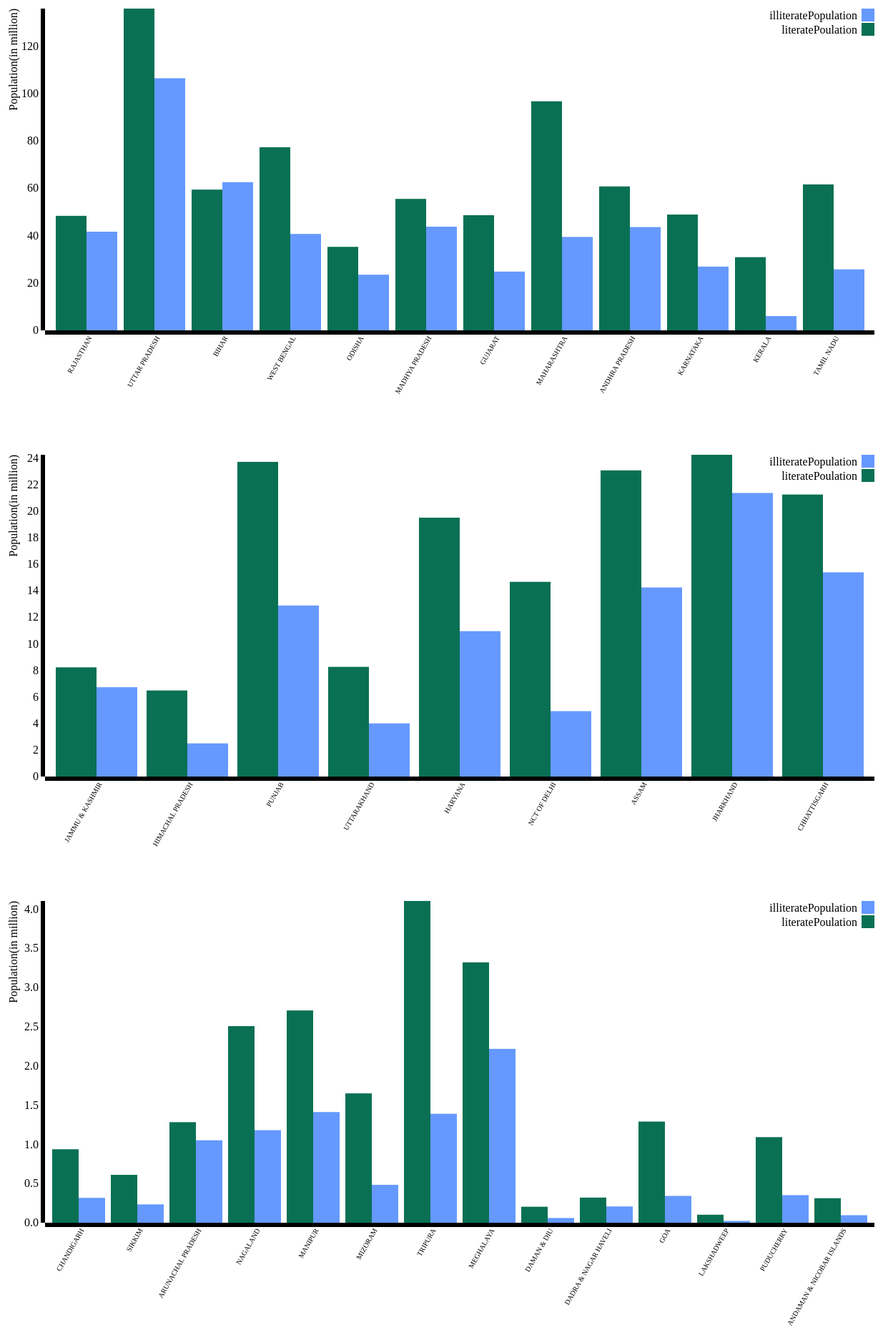
D3 v3 page, settled after 480 driven frames (8 s of simulated time); the page loaded 1 data file(s).



    var entireData    = [];
        entireData[0] = [];
        entireData[1] = [];
        entireData[2] = [];

    d3.json("./object.json",function(error,data){

        data.forEach(function(d){
            if((+d.literateMale+ +d.literateFemale)>30000000){
                entireData[0].push(
                  { "state":d.stateName,
                    "literatePoulation":(+d.literateMale+ +d.literateFemale)/1000000,
                    "illiteratePopulation":(+d.illiterateMale+ +d.illiterateFemale)/1000000
                  });
            }else if((+d.literateMale+ +d.literateFemale)>5000000){
                entireData[1].push(
                  { "state":d.stateName,
                    "literatePoulation":(+d.literateMale+ +d.literateFemale)/1000000,
                    "illiteratePopulation":(+d.illiterateMale+ +d.illiterateFemale)/1000000
                  });
            }else{
                entireData[2].push(
                    { "state":d.stateName,
                      "literatePoulation":(+d.literateMale+ +d.literateFemale)/1000000,
                      "illiteratePopulation":(+d.illiterateMale+ +d.illiterateFemale)/1000000
                    });
            }

        });
       
        var margin  = { 
                        top:    20,
                        right:  20, 
                        bottom: 150, 
                        left:   120 
                      },
            width   = 1300 - margin.left - margin.right,
            height  = 620 - margin.top - margin.bottom;

  
        var x0  = d3  .scale.ordinal()
                      .rangeRoundBands([0, width], .1);

        var x1  = d3 .scale.ordinal();

        var y   = d3 .scale.linear()
                     . range([height, 0]);

        var color = d3  .scale.ordinal()
                        .range(["#097054", "#6599FF"]);

        var xAxis = d3  .svg.axis()
                        .scale(x0)
                        .orient("bottom");

        var yAxis = d3.svg.axis()
                      .scale(y)
                      .orient("left");
        var svg=[];
        for(var i=0;i<3;i++){

         svg[i] = d3.select("body").append("svg")
                    .attr("width", width + margin.left + margin.right)
                    .attr("height", height + margin.top + margin.bottom)
                    .append("g")
                    .attr("transform", "translate(" + margin.left + "," + margin.top + ")");


        var data=entireData[i];

        var seriesNames = d3.keys(data[0]).filter(function (key) { return (key !== "state"); });

        data.forEach(function (d) {
                        d.Population = seriesNames.map(function (name) { return { name: name, value: +d[name] }; });
                        });

        x0.domain(data.map(function (d) { return d.state; }));

        x1.domain(seriesNames).rangeRoundBands([0, x0.rangeBand()]);

        y.domain([0, ( d3.max(data, function (d) { return d3.max(d.Population, function (d) { return d.value; }); }))]);

        svg[i]  .append("g")
                .attr("class", "x axis")
                .attr("transform", "translate(0," + height + ")")
                .call(xAxis)
                .selectAll("text")
                .attr("transform", "rotate(-60)")
                .attr("x", "-5px")
                .attr("y","5")
                .attr("dy", ".71em")
                .style("text-anchor", "end")
                .style("font-size","10px")

        svg[i]  .append("g")
                .attr("class", "y axis")
                .call(yAxis)    
                .append("text")
                .attr("transform", "rotate(-90)")
                .attr("y", 6)
                .attr("dy", "-2.8em")
                .style("text-anchor", "end")
                .text("Population(in million)");

      var state = svg[i].selectAll(".state")
                        .data(data)
                        .enter()
                        .append("g")
                        .attr("class", "g")
                        .attr("transform", function (d) { return "translate(" + x0(d.state) + ",0)"; });

      state .selectAll("rect")
            .data(function (d) { return d.Population; })
            .enter().append("rect")
            .style("fill", function (d) { return color(d.name); })
            .attr("width", x1.rangeBand())
            .attr("x", function (d) { return x1(d.name); })
            .attr("y",height)
            .attr("height",0)
            .transition()
            .duration(1000)
            .delay(200)
            .attr("y", function (d) { return y(d.value); })
            .attr("height", function (d) { return height - y(d.value); })
          ;

    var legend = svg[i] .selectAll(".legend")
                        .data(seriesNames.slice().reverse())
                        .enter().append("g")
                        .attr("class", "legend")
                        .attr("transform", function (d, i) { return "translate(0," + i * 20 + ")"; });

      legend  .append("rect")
              .attr("x", width - 18)
              .attr("width", 18)
              .attr("height", 18)
              .style("fill", color);

      legend  .append("text")
              .attr("x", width - 24)
              .attr("y", 9)
              .attr("dy", ".35em")
              .style("text-anchor", "end")
              .text(function (d) { return d; });
      };//End of For loop
    })



### data: object.json
[
 {
  "stateName": "JAMMU & KASHMIR",
  "illiterateMale": 2934774,
  "illiterateFemale": 3795778,
  "literateMale": 4968377,
  "literateFemale": 3260663
 },
 {
  "stateName": "HIMACHAL PRADESH",
  "illiterateMale": 1000341,
  "illiterateFemale": 1498816,
  "literateMale": 3553950,
  "literateFemale": 2932873
 },
 {
  "stateName": "PUNJAB",
  "illiterateMale": 5989167,
  "illiterateFemale": 6900161,
  "literateMale": 13290173,
  "literateFemale": 10424016
 },
 {
  "stateName": "CHANDIGARH",
  "illiterateMale": 144535,
  "illiterateFemale": 172629,
  "literateMale": 542484,
  "literateFemale": 394888
 },
 {
  "stateName": "UTTARAKHAND",
  "illiterateMale": 1591010,
  "illiterateFemale": 2414396,
  "literateMale": 4664018,
  "literateFemale": 3601287
 },
 {
  "stateName": "HARYANA",
  "illiterateMale": 4660601,
  "illiterateFemale": 6295193,
  "literateMale": 11543789,
  "literateFemale": 7965494
 },
 {
  "stateName": "NCT OF DELHI",
  "illiterateMale": 2154446,
  "illiterateFemale": 2773178,
  "literateMale": 8321680,
  "literateFemale": 6350946
 },
 {
  "stateName": "RAJASTHAN",
  "illiterateMale": 16451774,
  "illiterateFemale": 25210697,
  "literateMale": 30197730,
  "literateFemale": 18148363
 },
 "... 27 more items"
]